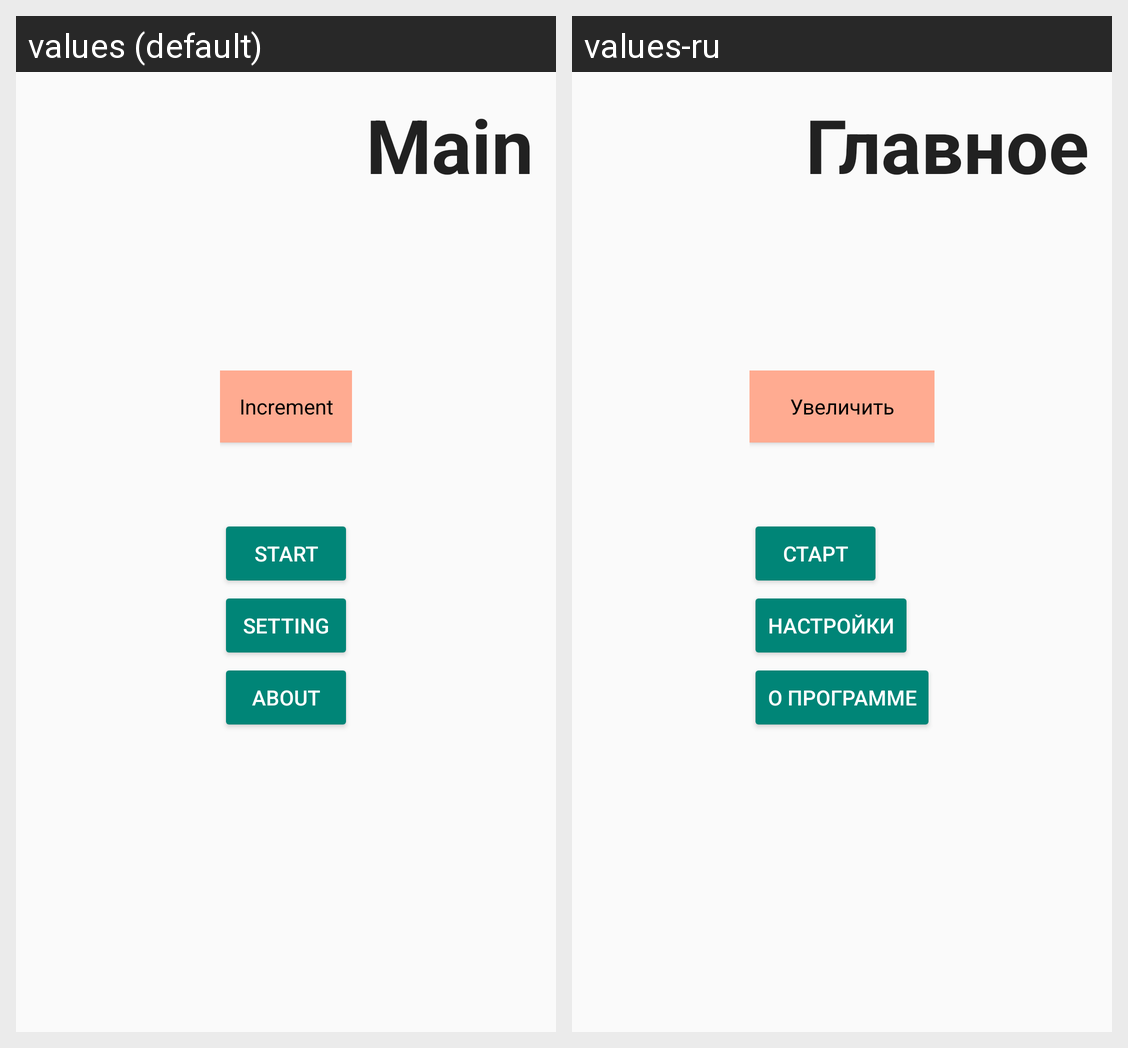

This grid shows one Android layout under two languages. Give, for every string resource on the screen, its name, the default text and each shown locale's text.
Android screen res/layout/activity_main.xml rendered under 2 locales, left to right: values (default), values-ru. Device: Nexus 5 (rendered at 1080×1920; each locale shown at half size, 540×960, under a caption strip naming it); theme Theme.Increment.
Strings drawn on this screen, with the default value and each locale's value (text and hints the layout hard-codes, and strings that could not be matched under every locale, appear in the picture but are not listed):

main_name
  values: Main
  values-ru: Главное

btn_increment
  values: Increment
  values-ru: Увеличить

btn_to_start_name
  values: Start
  values-ru: Старт

btn_to_setting_name
  values: Setting
  values-ru: Настройки

btn_to_about_name
  values: About
  values-ru: О программе
